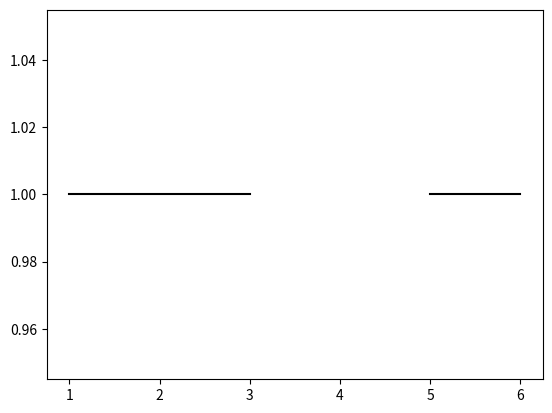

This chart was generated by the following Python code: (Note: this script raises an exception after producing the figure.)
import numpy as np 
import matplotlib.pyplot as plt
import matplotlib.animation as animation

class Ball:

    def __init__(self, x=1, y=1, vx=1, vy=2):
        self.mass = 1
        self.position = {'x': x, 'y': y}  
        self.velocity = {'x': vx, 'y': vy}

    def getX(self):
        return self.position['x']

    def getY(self):
        return self.position['y']

    def setState(self, x, y, vx, vy):
        self.position = {'x': x, 'y': y}  
        self.velocity = {'x': vx, 'y': vy}

    def update(self, dt):
        self.setState(self.position['x'], self.position['y'], self.velocity['x'], self.velocity['y']-9.81*dt)
        self.setState(self.position['x']+self.velocity['x']*dt, self.position['y']+self.velocity['y']*dt, self.velocity['x'], self.velocity['y'])



class AnimatedScatter(object):
    def __init__(self):
        self.stream = self.data_stream()
        self.fig, self.ax = plt.subplots()
        self.ax.plot([1,3],[1.0, 1.0], c='k')
        self.ax.plot([5,6],[1.0, 1.0], c='k')
        self.ani = animation.FuncAnimation(self.fig, self.update, interval=10,
                                          init_func=self.setup_plot, blit=True)
        self.ball = Ball(vx=3, vy=6)

    def setup_plot(self):
        x, y = next(self.stream).T
        self.scat = self.ax.scatter(x, y, vmin=0, vmax=1,
                                    cmap="jet", edgecolor="k")
        self.ax.axis([1, 6, 0.5, 3])
        return self.scat,

    def data_stream(self):
        while True:
            self.ball.update(dt)
            yield np.c_[self.ball.getX(), self.ball.getY()]
            if self.ball.getY() < 1:
                self.ball.setState(1, 1, np.random.randint(0.1,7), np.random.randint(0.1,7))

    def update(self, i):
        data = next(self.stream)
        self.scat.set_offsets(data)
        return self.scat,


if __name__ == '__main__':
    a = AnimatedScatter()
    plt.show()
